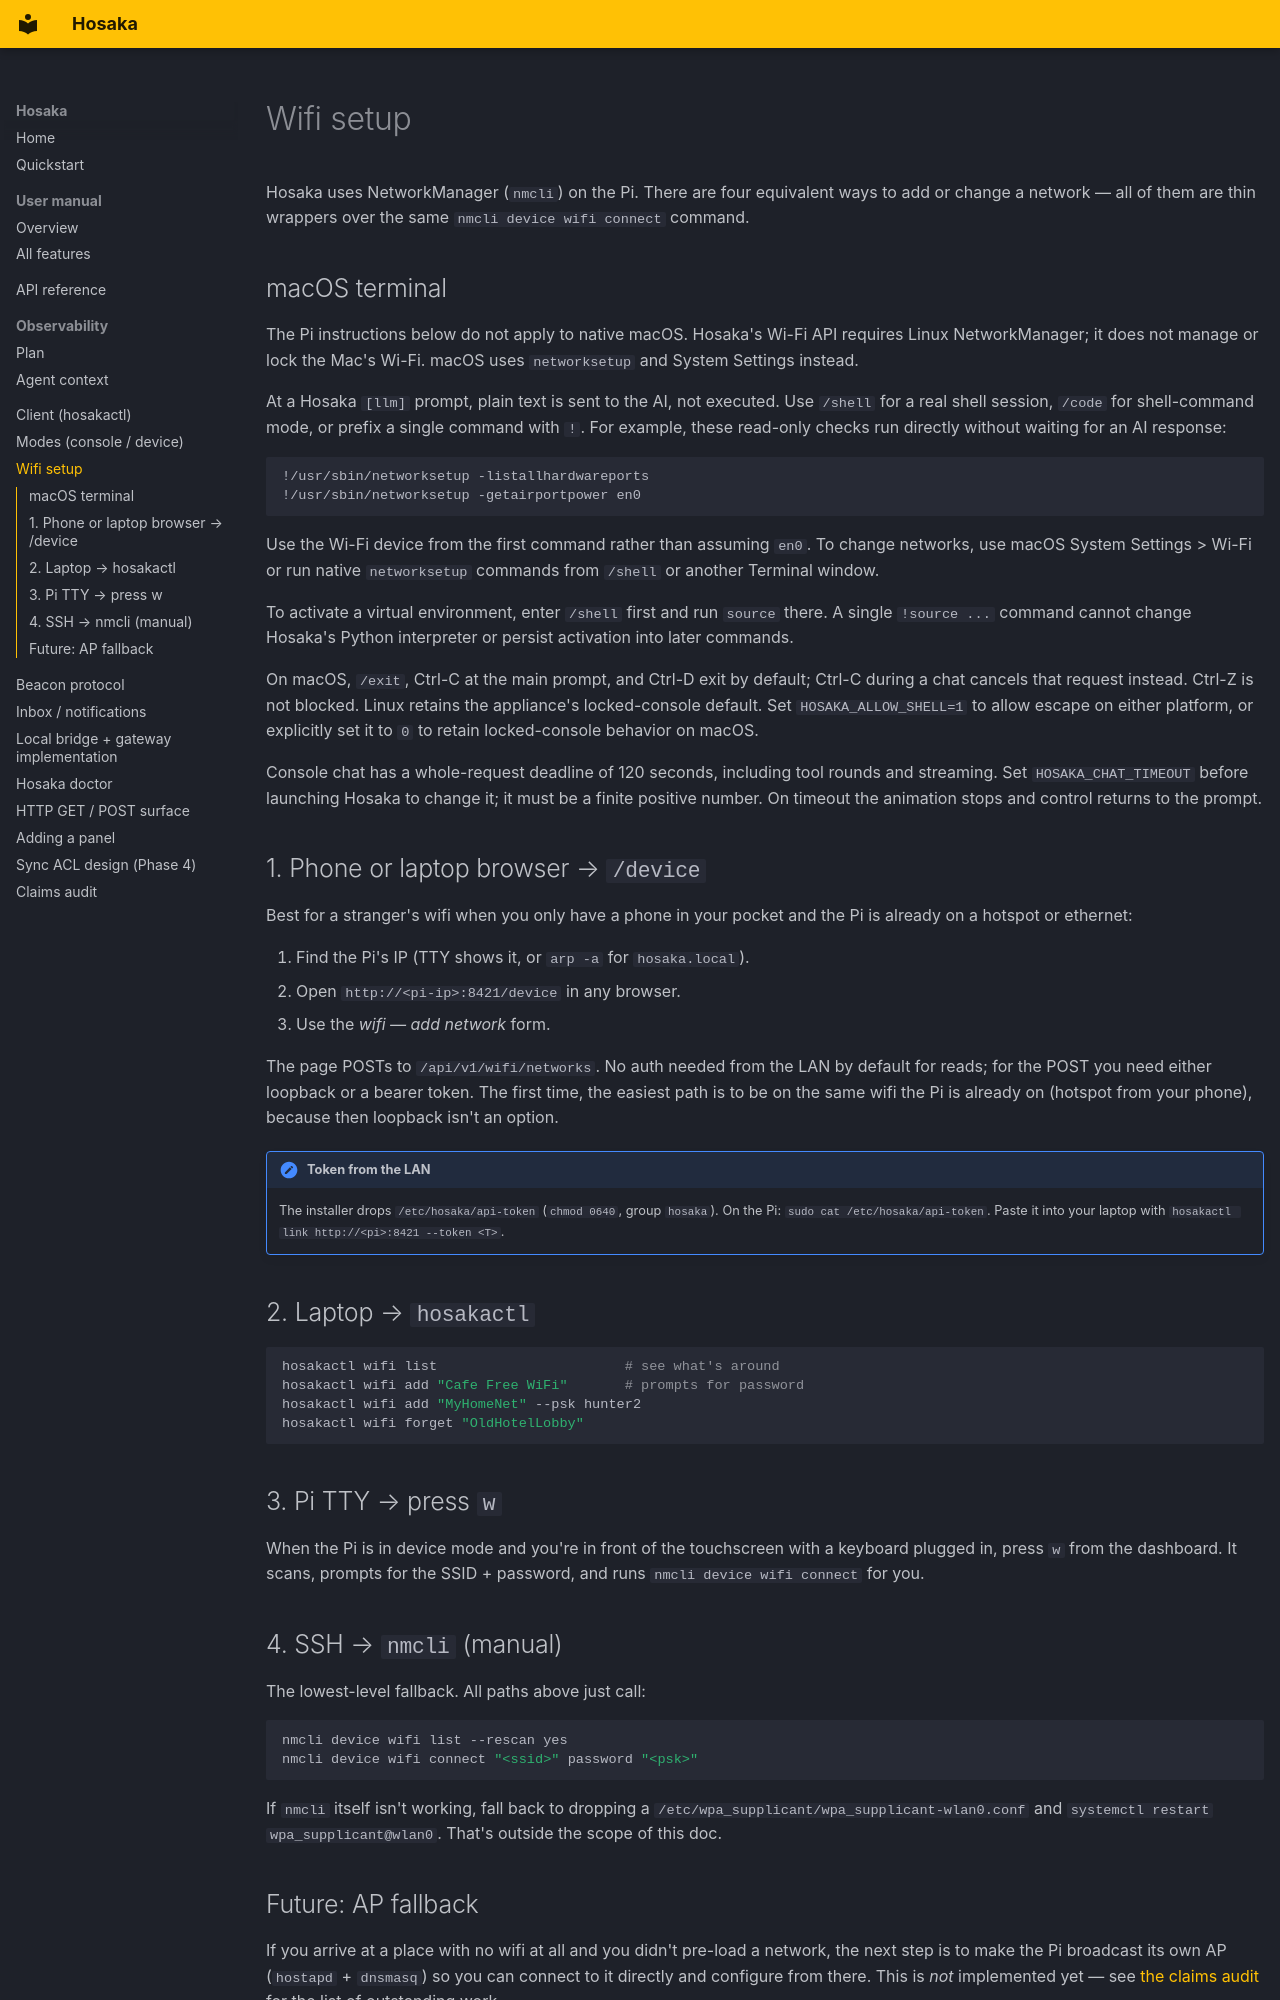

repository: BarkBarkBarkBarkBarkBarkBark/Hosaka · page: wifi/index.html · generator: mkdocs

# Wifi setup

Hosaka uses NetworkManager (`nmcli`) on the Pi. There are four equivalent
ways to add or change a network — all of them are thin wrappers over the
same `nmcli device wifi connect` command.

## macOS terminal

The Pi instructions below do not apply to native macOS. Hosaka's Wi-Fi API
requires Linux NetworkManager; it does not manage or lock the Mac's Wi-Fi.
macOS uses `networksetup` and System Settings instead.

At a Hosaka `[llm]` prompt, plain text is sent to the AI, not executed.
Use `/shell` for a real shell session, `/code` for shell-command mode, or
prefix a single command with `!`. For example, these read-only checks run
directly without waiting for an AI response:

```text
!/usr/sbin/networksetup -listallhardwareports
!/usr/sbin/networksetup -getairportpower en0
```

Use the Wi-Fi device from the first command rather than assuming `en0`.
To change networks, use macOS System Settings > Wi-Fi or run native
`networksetup` commands from `/shell` or another Terminal window.

To activate a virtual environment, enter `/shell` first and run `source`
there. A single `!source ...` command cannot change Hosaka's Python
interpreter or persist activation into later commands.

On macOS, `/exit`, Ctrl-C at the main prompt, and Ctrl-D exit by default;
Ctrl-C during a chat cancels that request instead. Ctrl-Z is not blocked.
Linux retains the appliance's locked-console default. Set
`HOSAKA_ALLOW_SHELL=1` to allow escape on either platform, or explicitly set
it to `0` to retain locked-console behavior on macOS.

Console chat has a whole-request deadline of 120 seconds, including tool
rounds and streaming. Set `HOSAKA_CHAT_TIMEOUT` before launching Hosaka to
change it; it must be a finite positive number. On timeout the animation
stops and control returns to the prompt.

## 1. Phone or laptop browser → `/device`

Best for a stranger's wifi when you only have a phone in your pocket and the
Pi is already on a hotspot or ethernet:

1. Find the Pi's IP (TTY shows it, or `arp -a` for `hosaka.local`).
2. Open `http://<pi-ip>:8421/device` in any browser.
3. Use the *wifi — add network* form.

The page POSTs to `/api/v1/wifi/networks`. No auth needed from the LAN by
default for reads; for the POST you need either loopback or a bearer token.
The first time, the easiest path is to be on the same wifi the Pi is already
on (hotspot from your phone), because then loopback isn't an option.

!!! note "Token from the LAN"
    The installer drops `/etc/hosaka/api-token` (`chmod 0640`,
    group `hosaka`). On the Pi: `sudo cat /etc/hosaka/api-token`. Paste it
    into your laptop with `hosakactl link http://<pi>:8421 --token <T>`.

## 2. Laptop → `hosakactl`

```bash
hosakactl wifi list                       # see what's around
hosakactl wifi add "Cafe Free WiFi"       # prompts for password
hosakactl wifi add "MyHomeNet" --psk hunter2
hosakactl wifi forget "OldHotelLobby"
```

## 3. Pi TTY → press `w`

When the Pi is in device mode and you're in front of the touchscreen with a
keyboard plugged in, press `w` from the dashboard. It scans, prompts for the
SSID + password, and runs `nmcli device wifi connect` for you.

## 4. SSH → `nmcli` (manual)

The lowest-level fallback. All paths above just call:

```bash
nmcli device wifi list --rescan yes
nmcli device wifi connect "<ssid>" password "<psk>"
```

If `nmcli` itself isn't working, fall back to dropping a
`/etc/wpa_supplicant/wpa_supplicant-wlan0.conf` and `systemctl restart
wpa_supplicant@wlan0`. That's outside the scope of this doc.
